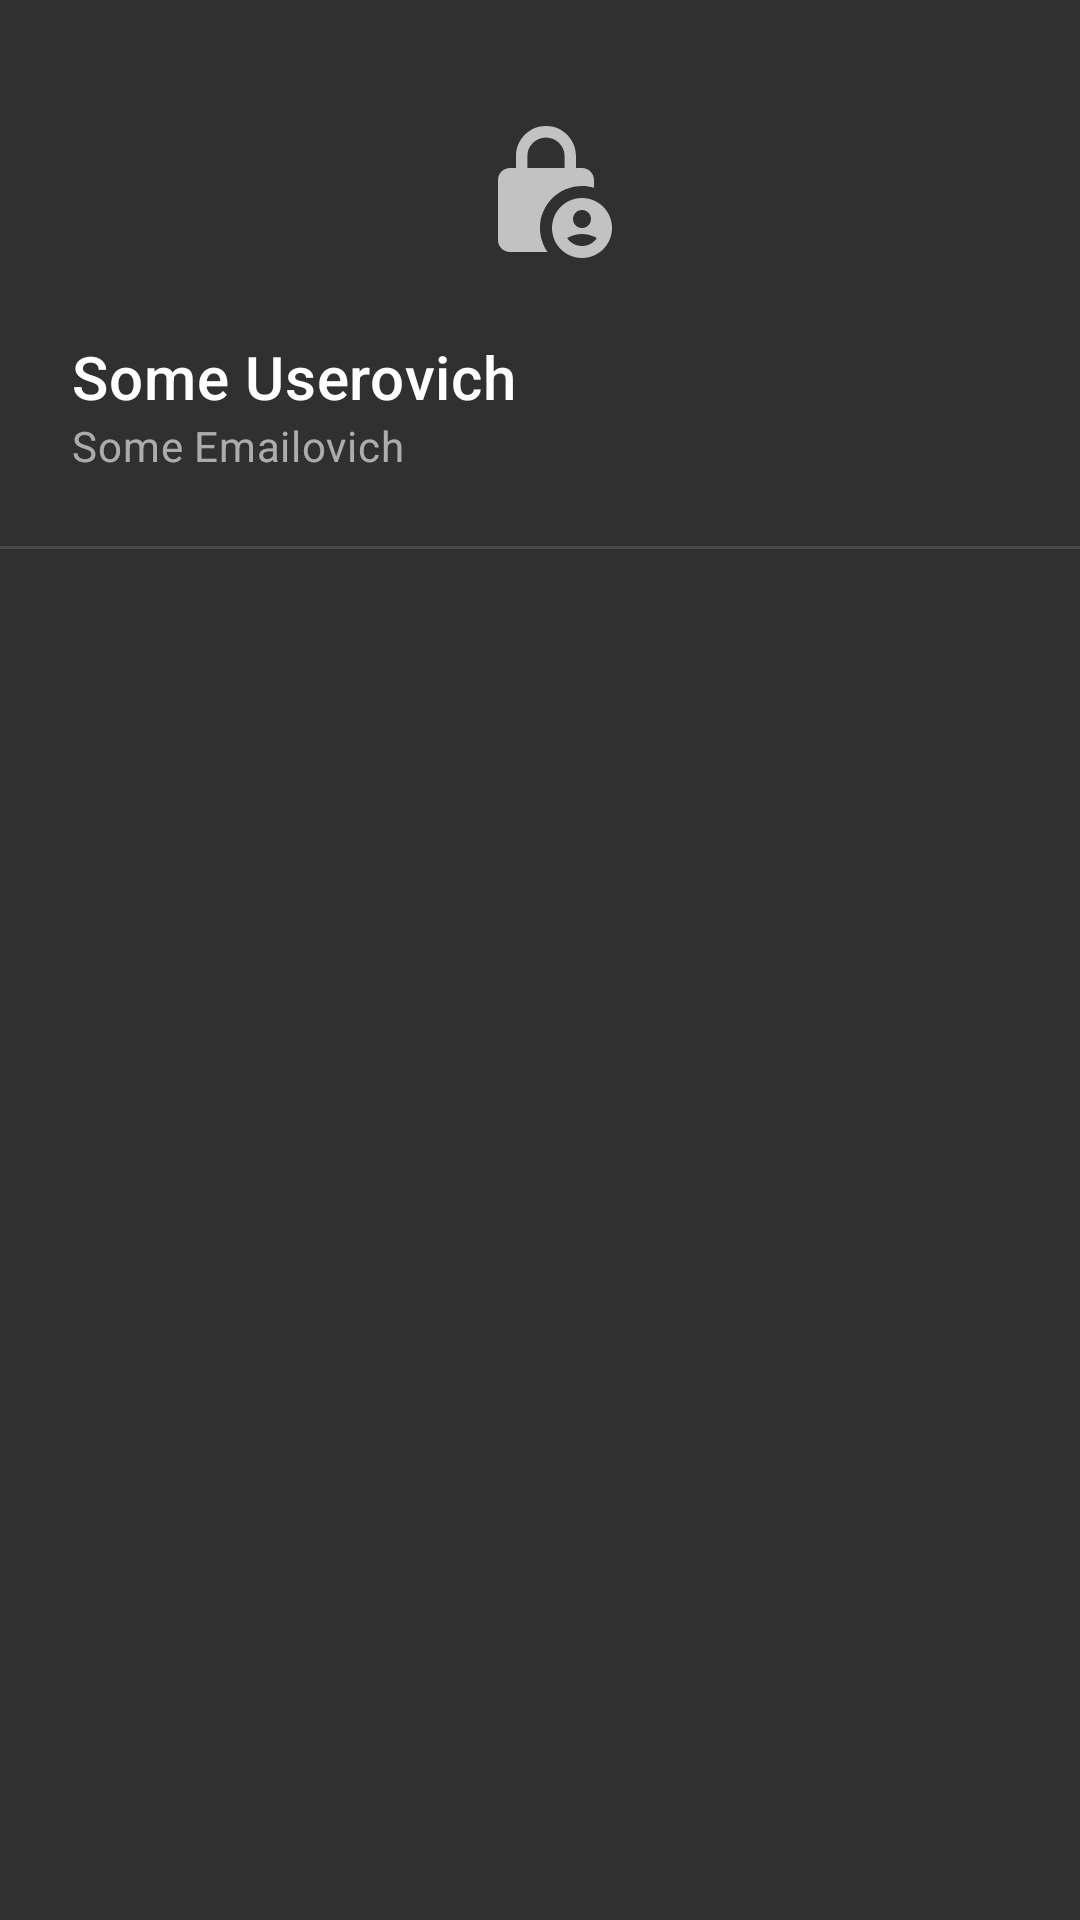

Layout XML and referenced resources for this Android screen:
<!-- AndroidManifest.xml: application theme Theme.Recipes -->
<!-- res/layout/header_navigation_drawer.xml -->
<?xml version="1.0" encoding="utf-8"?>
<LinearLayout xmlns:android="http://schemas.android.com/apk/res/android"
    xmlns:app="http://schemas.android.com/apk/res-auto"
    xmlns:tools="http://schemas.android.com/tools"
    android:id="@+id/header"
    android:layout_width="match_parent"
    android:layout_height="wrap_content"
    android:orientation="vertical"
    android:fitsSystemWindows="true">

    <com.google.android.material.button.MaterialButton
        android:id="@+id/lock"
        android:layout_marginTop="40dp"
        android:layout_width="60dp"
        android:layout_height="48dp"
        android:layout_gravity="center"
        android:visibility="visible"
        app:icon="@drawable/ic_baseline_lock_person_24"
        android:contentDescription="@string/lock"
        style="@style/Widget.AppTheme.favoritesCheckBox" />

    <com.google.android.material.button.MaterialButton
        android:id="@+id/unlocked"
        android:layout_marginTop="40dp"
        android:layout_width="60dp"
        android:layout_height="48dp"
        android:layout_gravity="center"
        android:visibility="gone"
        app:icon="@drawable/ic_baseline_lock_open_24"
        android:contentDescription="@string/lock"
        style="@style/Widget.AppTheme.favoritesCheckBox" />

    <TextView
        android:id="@+id/name"
        android:layout_width="wrap_content"
        android:layout_height="wrap_content"
        android:layout_marginStart="24dp"
        android:layout_marginTop="24dp"
        android:layout_marginEnd="24dp"
        android:text="@string/some_userovich"
        android:visibility="visible"
        android:textAppearance="?attr/textAppearanceHeadline6" />

    <TextView
        android:id="@+id/email"
        android:layout_width="wrap_content"
        android:layout_height="wrap_content"
        android:layout_marginStart="24dp"
        android:layout_marginEnd="24dp"
        android:layout_marginBottom="24dp"
        android:text="@string/some_emailovich"
        android:visibility="visible"
        android:textAppearance="?attr/textAppearanceBody2"
        android:textColor="@color/material_on_surface_emphasis_medium" />

    <View
        android:id="@+id/divider"
        android:layout_width="match_parent"
        android:layout_height="1dp"
        android:background="?android:attr/listDivider"
        app:layout_constraintStart_toStartOf="parent"
 />
</LinearLayout>
<!-- resources referenced by this layout -->
<resources>
  <!-- drawable ic_baseline_lock_open_24 (drawable) -->
  <vector android:autoMirrored="true" android:height="48dp"
      android:tint="#FFFFFF" android:viewportHeight="24"
      android:viewportWidth="24" android:width="48dp" xmlns:android="http://schemas.android.com/apk/res/android">
      <path android:fillColor="@android:color/white" android:pathData="M12,17c1.1,0 2,-0.9 2,-2s-0.9,-2 -2,-2 -2,0.9 -2,2 0.9,2 2,2zM18,8h-1L17,6c0,-2.76 -2.24,-5 -5,-5S7,3.24 7,6h1.9c0,-1.71 1.39,-3.1 3.1,-3.1 1.71,0 3.1,1.39 3.1,3.1v2L6,8c-1.1,0 -2,0.9 -2,2v10c0,1.1 0.9,2 2,2h12c1.1,0 2,-0.9 2,-2L20,10c0,-1.1 -0.9,-2 -2,-2zM18,20L6,20L6,10h12v10z"/>
  </vector>
  <!-- drawable ic_baseline_lock_person_24 (drawable) -->
  <vector android:autoMirrored="true" android:height="48dp"
      android:tint="#FFFFFF" android:viewportHeight="24"
      android:viewportWidth="24" android:width="48dp" xmlns:android="http://schemas.android.com/apk/res/android">
      <path android:fillColor="@android:color/white" android:pathData="M18,11c0.7,0 1.37,0.1 2,0.29V10c0,-1.1 -0.9,-2 -2,-2h-1V6c0,-2.76 -2.24,-5 -5,-5S7,3.24 7,6v2H6c-1.1,0 -2,0.9 -2,2v10c0,1.1 0.9,2 2,2h6.26C11.47,20.87 11,19.49 11,18C11,14.13 14.13,11 18,11zM8.9,6c0,-1.71 1.39,-3.1 3.1,-3.1s3.1,1.39 3.1,3.1v2H8.9V6z"/>
      <path android:fillColor="@android:color/white" android:pathData="M18,13c-2.76,0 -5,2.24 -5,5s2.24,5 5,5s5,-2.24 5,-5S20.76,13 18,13zM18,15c0.83,0 1.5,0.67 1.5,1.5S18.83,18 18,18s-1.5,-0.67 -1.5,-1.5S17.17,15 18,15zM18,21c-1.03,0 -1.94,-0.52 -2.48,-1.32C16.25,19.26 17.09,19 18,19s1.75,0.26 2.48,0.68C19.94,20.48 19.03,21 18,21z"/>
  </vector>
  <string name="lock">lock</string>
  <string name="some_emailovich">Some Emailovich</string>
  <string name="some_userovich">Some Userovich</string>
  <style name="Widget.AppTheme.favoritesCheckBox" parent="Widget.MaterialComponents.Button.TextButton.Icon">
          <item name="iconTint">@color/favorite_tint</item>
          <item name="android:minWidth">@dimen/icon_button_min_size</item>
          <item name="android:minHeight">@dimen/icon_button_min_size</item>
      </style>
  <style name="Theme.Recipes" parent="Theme.MaterialComponents.NoActionBar.Bridge">
          
          <item name="colorPrimary">@color/lightgrey</item>
          <item name="colorPrimaryVariant">@color/lightgrey</item>
          <item name="colorOnPrimary">@color/lightgrey</item>
          
          <item name="colorSecondary">@color/lightgrey</item>
          <item name="colorSecondaryVariant">@color/lightgrey</item>
          <item name="colorOnSecondary">@color/lightgrey</item>
          
          <item name="android:statusBarColor">@color/bottommenubar</item>
          
      </style>
  <dimen name="icon_button_min_size">48dp</dimen>
  <color name="lightgrey">#dcdcdc</color>
  <color name="bottommenubar">#1d1a08</color>
</resources>
